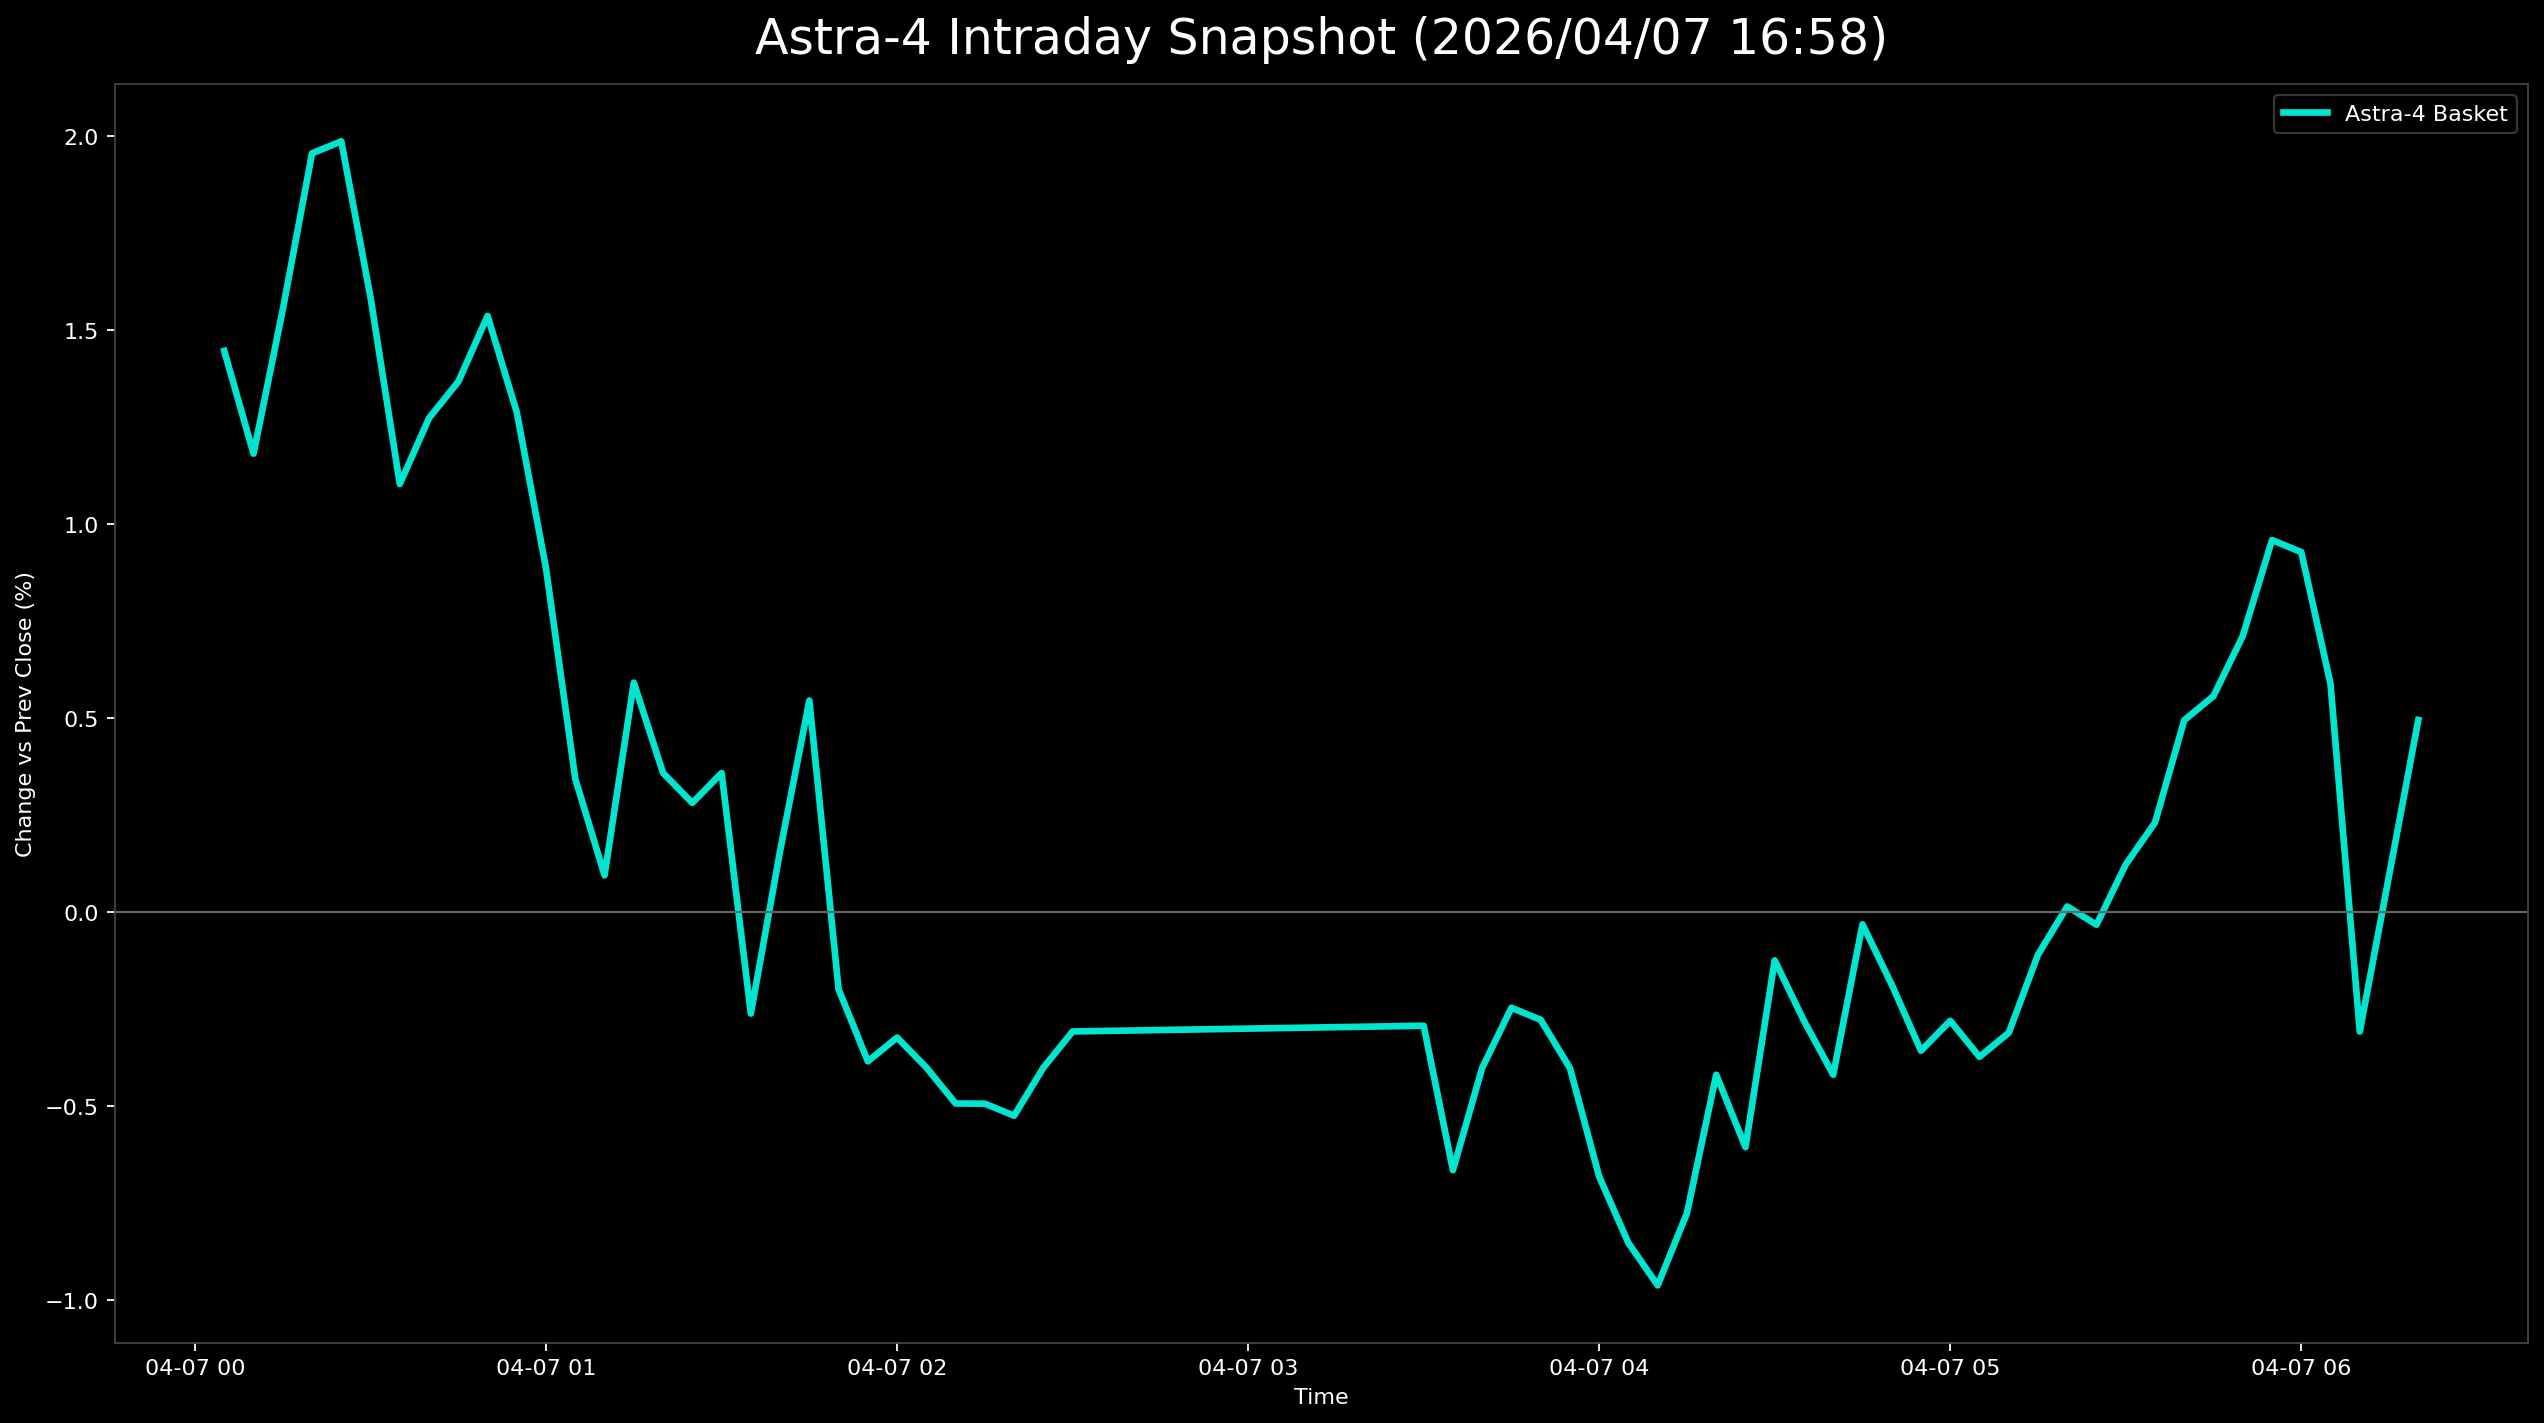

The data file committed next to this chart (first rows):
日時, 9348.T, 402A.T, 186A.T, Astra4_mean
2026-04-07 00:05:00+00:00, -0.002315, 0.02434, 0.02136, 0.01446
2026-04-07 00:10:00+00:00, 0.0, 0.01873, 0.01671, 0.01181
2026-04-07 00:15:00+00:00, 0.00463, 0.0206, 0.02136, 0.01553
2026-04-07 00:20:00+00:00, 0.00463, 0.02247, 0.03157, 0.01956
2026-04-07 00:25:00+00:00, 0.00463, 0.02247, 0.0325, 0.01987
2026-04-07 00:30:00+00:00, 0.0, 0.0206, 0.02693, 0.01584
2026-04-07 00:35:00+00:00, -0.002315, 0.01498, 0.02043, 0.01103
2026-04-07 00:40:00+00:00, 0.0, 0.01498, 0.02321, 0.01273
2026-04-07 00:45:00+00:00, 0.0, 0.01873, 0.02228, 0.01367
2026-04-07 00:50:00+00:00, 0.002315, 0.01685, 0.02693, 0.01537
2026-04-07 00:55:00+00:00, 0.002315, 0.01311, 0.02321, 0.01288
2026-04-07 01:00:00+00:00, -0.002315, 0.009363, 0.0195, 0.008849
2026-04-07 01:05:00+00:00, -0.009259, 0.005618, 0.01393, 0.003429
2026-04-07 01:10:00+00:00, -0.009259, 0.001873, 0.01021, 0.0009423
2026-04-07 01:15:00+00:00, -0.00463, 0.009363, 0.013, 0.005911
2026-04-07 01:20:00+00:00, -0.006944, 0.005618, 0.01207, 0.003581
2026-04-07 01:25:00+00:00, -0.009259, 0.005618, 0.01207, 0.00281
2026-04-07 01:30:00+00:00, -0.006944, 0.005618, 0.01207, 0.003581
2026-04-07 01:35:00+00:00, -0.01157, 0.0, 0.003714, -0.00262
2026-04-07 01:40:00+00:00, -0.009259, 0.005618, 0.008357, 0.001572
2026-04-07 01:45:00+00:00, -0.006944, 0.009363, 0.01393, 0.005449
2026-04-07 01:50:00+00:00, -0.01157, 0.001873, 0.003714, -0.001996
2026-04-07 01:55:00+00:00, -0.01157, 0.001873, -0.001857, -0.003853
2026-04-07 02:00:00+00:00, -0.01157, 0.0, 0.001857, -0.003239
2026-04-07 02:05:00+00:00, -0.01389, 0.0, 0.001857, -0.004011
2026-04-07 02:10:00+00:00, -0.01389, 0.0, -0.0009285, -0.004939
2026-04-07 02:15:00+00:00, -0.01389, -0.001873, 0.0009285, -0.004944
2026-04-07 02:20:00+00:00, -0.01389, -0.001873, 0.0, -0.005254
2026-04-07 02:25:00+00:00, -0.01389, -0.001873, 0.003714, -0.004016
2026-04-07 02:30:00+00:00, -0.01389, 0.0, 0.004643, -0.003082
2026-04-07 03:30:00+00:00, -0.01157, -0.001873, 0.004643, -0.002935
2026-04-07 03:35:00+00:00, -0.01157, -0.005618, -0.002786, -0.006659
2026-04-07 03:40:00+00:00, -0.009259, -0.001873, -0.0009285, -0.00402
2026-04-07 03:45:00+00:00, -0.009259, -0.001873, 0.003714, -0.002473
2026-04-07 03:50:00+00:00, -0.009259, -0.001873, 0.002786, -0.002782
2026-04-07 03:55:00+00:00, -0.009259, -0.003745, 0.0009285, -0.004025
2026-04-07 04:00:00+00:00, -0.009259, -0.009363, -0.001857, -0.006827
2026-04-07 04:05:00+00:00, -0.01157, -0.01311, -0.0009285, -0.008537
2026-04-07 04:10:00+00:00, -0.009259, -0.01498, -0.004643, -0.009628
2026-04-07 04:15:00+00:00, -0.009259, -0.01311, -0.0009285, -0.007765
2026-04-07 04:20:00+00:00, -0.006944, -0.009363, 0.003714, -0.004198
2026-04-07 04:25:00+00:00, -0.006944, -0.01311, 0.001857, -0.006065
2026-04-07 04:30:00+00:00, -0.00463, -0.005618, 0.0065, -0.001249
2026-04-07 04:35:00+00:00, -0.00463, -0.009363, 0.005571, -0.002807
2026-04-07 04:40:00+00:00, -0.006944, -0.009363, 0.003714, -0.004198
2026-04-07 04:45:00+00:00, -0.00463, -0.005618, 0.009285, -0.0003209
2026-04-07 04:50:00+00:00, -0.00463, -0.007491, 0.0065, -0.001874
2026-04-07 04:55:00+00:00, -0.006944, -0.009363, 0.005571, -0.003579
2026-04-07 05:00:00+00:00, -0.00463, -0.009363, 0.005571, -0.002807
2026-04-07 05:05:00+00:00, -0.00463, -0.009363, 0.002786, -0.003736
2026-04-07 05:10:00+00:00, -0.00463, -0.009363, 0.004643, -0.003117
2026-04-07 05:15:00+00:00, -0.002315, -0.007491, 0.0065, -0.001102
2026-04-07 05:20:00+00:00, -0.002315, -0.005618, 0.008357, 0.0001413
2026-04-07 05:25:00+00:00, 0.0, -0.007491, 0.0065, -0.0003304
2026-04-07 05:30:00+00:00, 0.0, -0.005618, 0.009285, 0.001222
2026-04-07 05:35:00+00:00, 0.002315, -0.005618, 0.01021, 0.002303
2026-04-07 05:40:00+00:00, 0.00463, -0.001873, 0.01207, 0.004943
2026-04-07 05:45:00+00:00, 0.00463, 0.0, 0.01207, 0.005567
2026-04-07 05:50:00+00:00, 0.00463, 0.0, 0.01671, 0.007114
2026-04-07 05:55:00+00:00, 0.009259, 0.0, 0.0195, 0.009586
... 4 more rows
